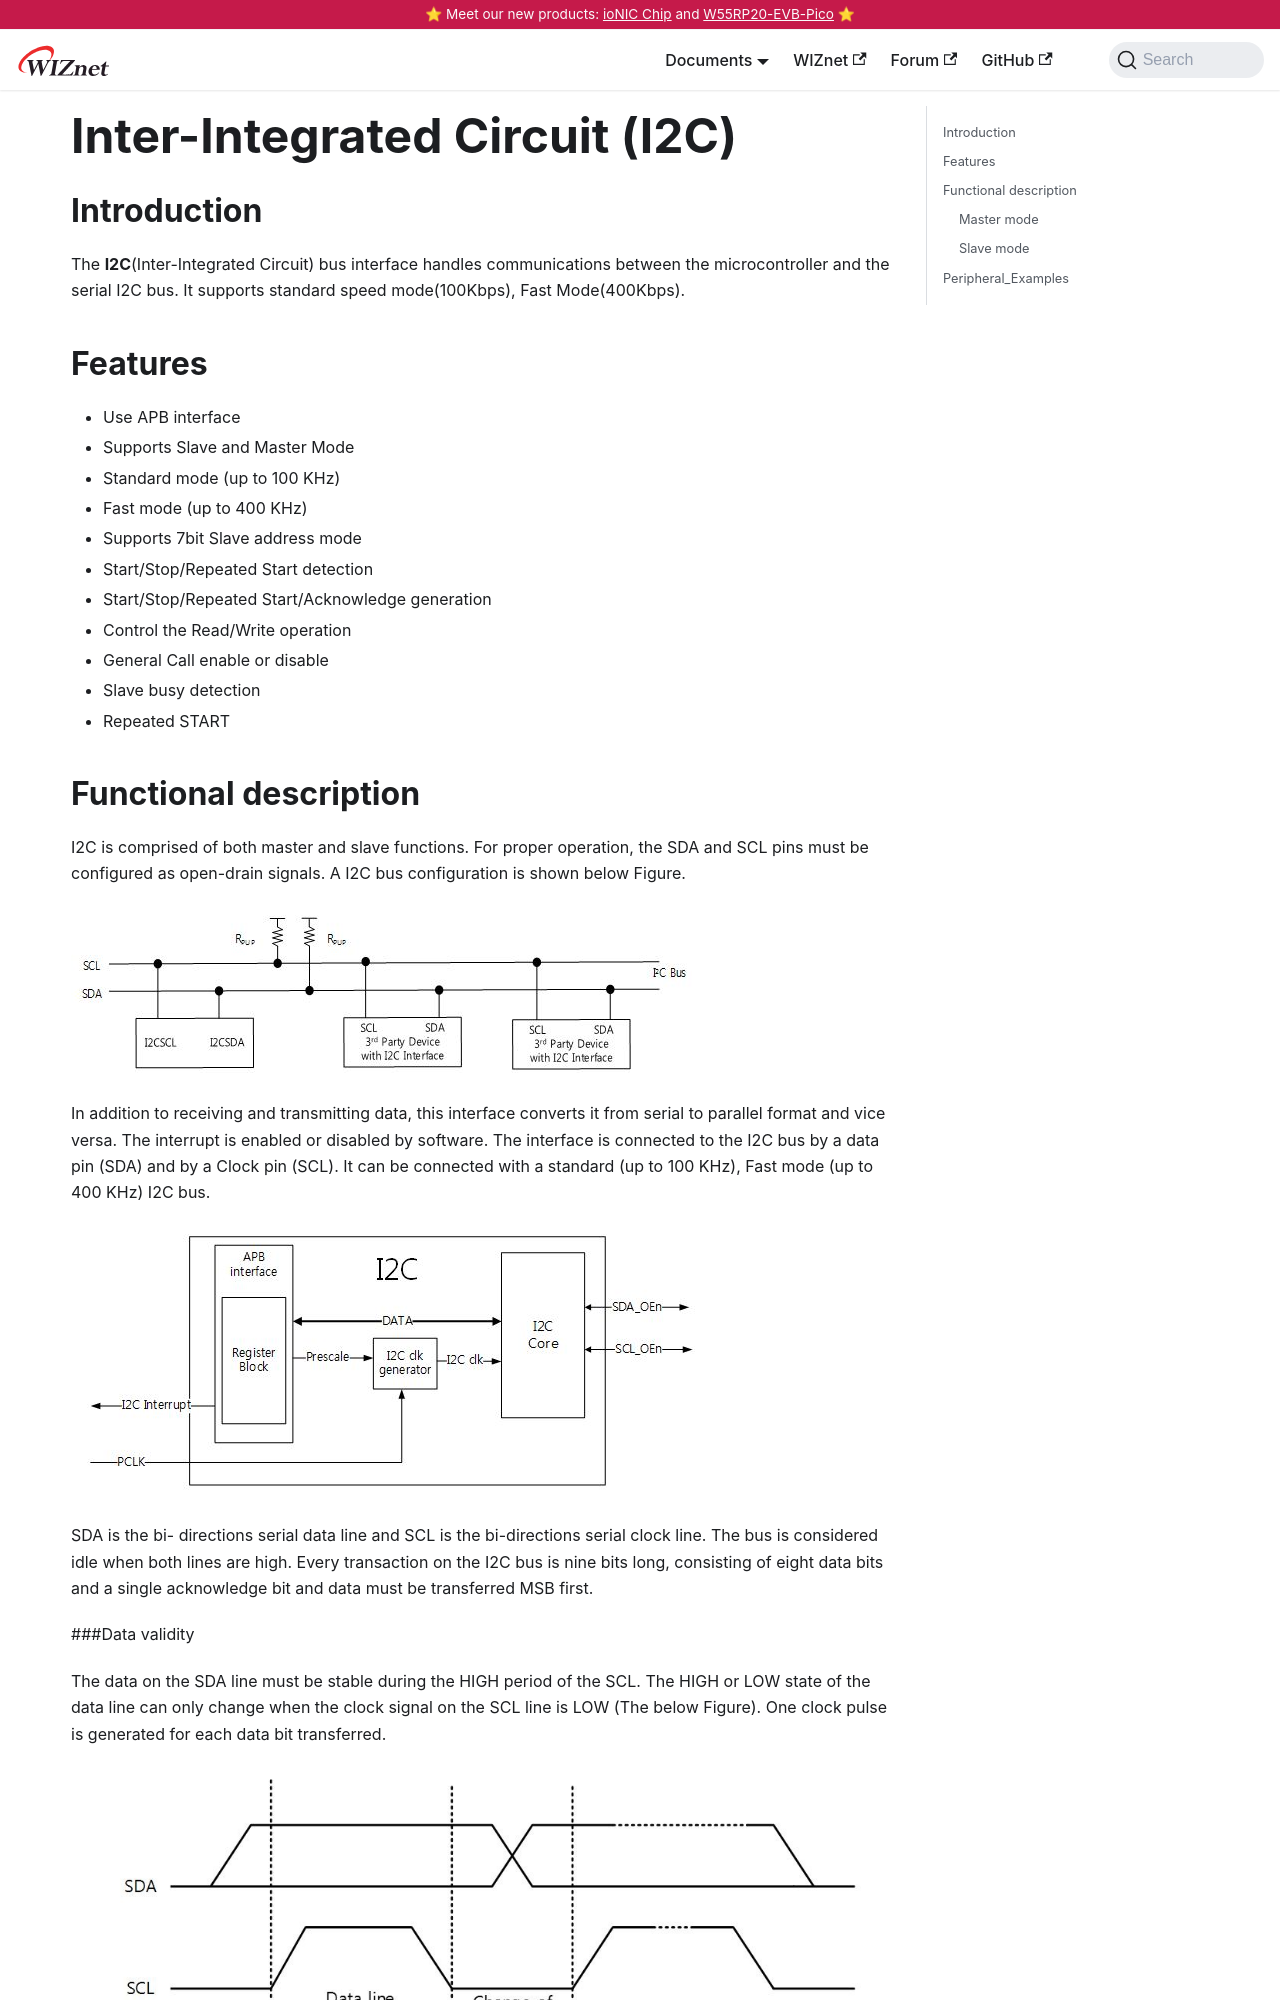

repository: Wiznet/document_framework · page: Product/Chip/MCU/w7500x_Common_resource/Peripherals-internal/i2c.html · generator: docusaurus

---
id: i2c
title: Inter-Integrated Circuit (I2C)
date: 2020-06-10
--- 

## Introduction

The **I2C**(Inter-Integrated Circuit) bus interface handles communications between the microcontroller and the serial I2C bus. It supports standard speed mode(100Kbps), Fast Mode(400Kbps).


## Features 

  * Use APB interface
  * Supports Slave and Master Mode
  * Standard mode (up to 100 KHz)
  * Fast mode (up to 400 KHz)
  * Supports 7bit Slave address mode
  * Start/Stop/Repeated Start detection
  * Start/Stop/Repeated Start/Acknowledge generation
  * Control the Read/Write operation
  * General Call enable or disable
  * Slave busy detection
  * Repeated START
